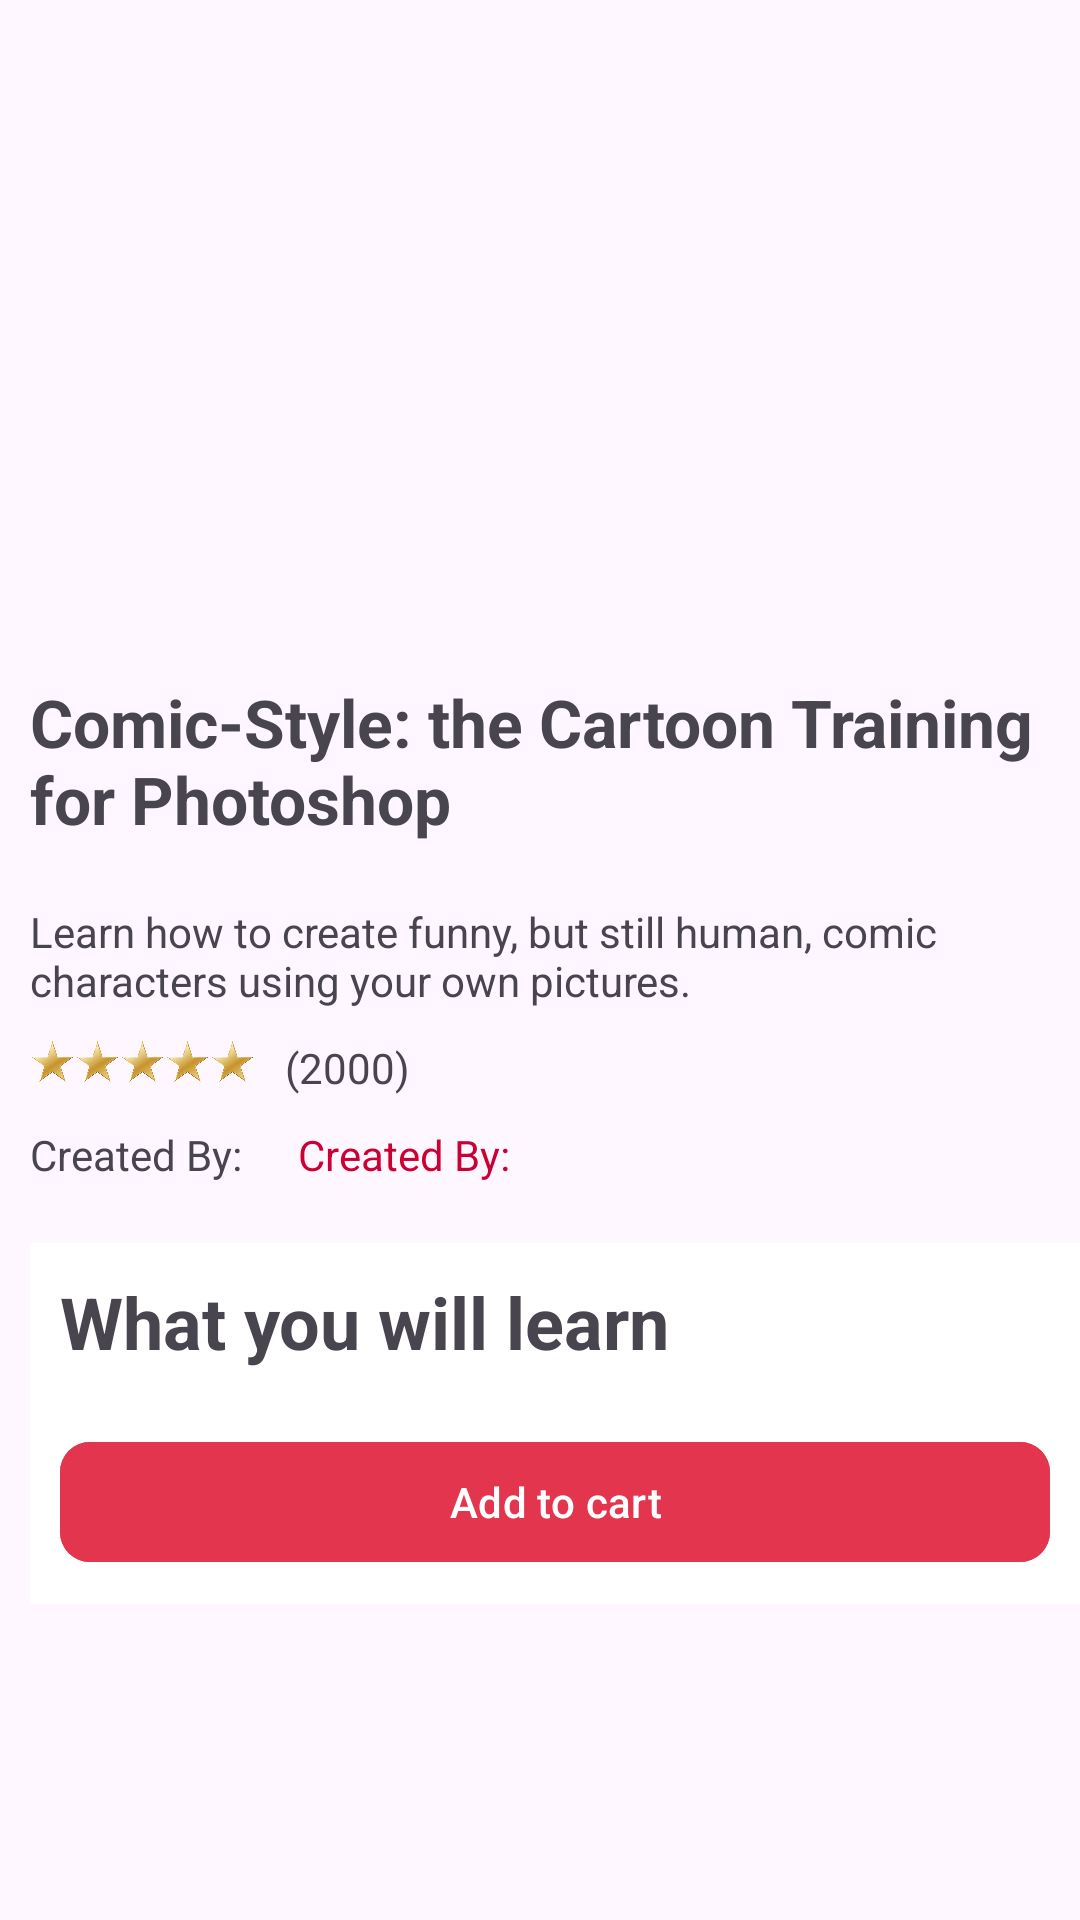

Layout XML and referenced resources for this Android screen:
<!-- AndroidManifest.xml: application theme Theme.FinalProject -->
<!-- res/layout/fragment_course_detail.xml -->
<?xml version="1.0" encoding="utf-8"?>
<ScrollView android:layout_width="match_parent"
    android:layout_height="wrap_content"
    xmlns:android="http://schemas.android.com/apk/res/android"
    xmlns:tools="http://schemas.android.com/tools"
    xmlns:app="http://schemas.android.com/apk/res-auto">
    <LinearLayout
        android:id="@+id/margin"
        android:layout_width="370dp"
        android:layout_height="match_parent"
        android:layout_marginTop="2dp"
        android:layout_marginEnd="2dp"
        android:layout_marginBottom="2dp"
        android:orientation="vertical"
        android:paddingLeft="10dp"
        android:paddingTop="10dp"
        android:paddingRight="10dp"
        android:paddingBottom="10dp"
        app:layout_constraintBottom_toBottomOf="parent"
        app:layout_constraintEnd_toEndOf="parent"
        app:layout_constraintStart_toStartOf="parent"
        app:layout_constraintTop_toTopOf="parent">

        <ImageView
            android:id="@+id/ivCourseDetailThumbnail"
            android:layout_width="match_parent"
            android:layout_height="174dp"
            android:paddingTop="100dp"
            android:src="@drawable/course_udemy_2" />

        <TextView
            android:id="@+id/tvCourseDetailTitle"
            android:layout_width="match_parent"
            android:layout_height="wrap_content"
            android:paddingTop="40dp"
            android:text="Comic-Style: the Cartoon Training for Photoshop"
            android:textSize="22sp"
            android:textStyle="bold" />

        <TextView
            android:id="@+id/tvCourseDetailDescription"
            android:layout_width="match_parent"
            android:layout_height="wrap_content"
            android:paddingTop="20dp"
            android:text="Learn how to create funny, but still human, comic characters using your own pictures." />
        
        <LinearLayout
            android:id="@+id/ratingStars"
            android:layout_width="wrap_content"
            android:layout_height="wrap_content"
            android:orientation="horizontal"
            android:paddingTop="10dp">

            
            
            <ImageView
                android:layout_width="15dp"
                android:layout_height="15dp"
                android:src="@drawable/star" />
            <ImageView
                android:layout_width="15dp"
                android:layout_height="15dp"
                android:src="@drawable/star" />
            <ImageView
                android:layout_width="15dp"
                android:layout_height="15dp"
                android:src="@drawable/star" />
            <ImageView
                android:layout_width="15dp"
                android:layout_height="15dp"
                android:src="@drawable/star" />
            <ImageView
                android:layout_width="15dp"
                android:layout_height="15dp"
                android:src="@drawable/star" />
            <TextView
                android:layout_width="wrap_content"
                android:layout_height="wrap_content"
                android:text="   (2000)"/>
        </LinearLayout>

        <LinearLayout
            android:layout_width="match_parent"
            android:layout_height="wrap_content"
            android:orientation="horizontal"
            android:paddingTop="10dp">

            <TextView
                android:id="@+id/textView10"
                android:layout_width="wrap_content"
                android:layout_height="wrap_content"
                android:layout_weight="1"
                android:text="Created By:" />

            <TextView
                android:id="@+id/tvCourseDetailLecture"
                android:layout_width="wrap_content"
                android:layout_height="wrap_content"
                android:layout_weight="10"
                android:text="Created By:"
                android:textColor="@color/red" />
        </LinearLayout>
        <LinearLayout
            android:layout_width="match_parent"
            android:layout_height="wrap_content"
            android:orientation="vertical"
            android:layout_marginTop="20dp"
            android:paddingTop="10dp"
            android:paddingLeft="10dp"
            android:paddingRight="10dp"
            android:paddingBottom="10dp"
            android:background="@color/white">
            <TextView
                android:layout_width="wrap_content"
                android:layout_height="wrap_content"
                android:text="What you will learn"
                android:textStyle="bold"
                android:textSize="24sp"/>
            <ListView
                android:id="@+id/lvCourseDetailOutcome"
                android:layout_width="match_parent"
                android:layout_height="wrap_content"
                android:background="@color/white"
                android:layout_marginTop="20dp" />


            <Button
                android:id="@+id/btnAddToCart"
                android:layout_width="match_parent"
                android:layout_height="wrap_content"
                android:backgroundTint="#e3364e"
                android:text="Add to cart"
                app:cornerRadius="10dp" />
        </LinearLayout>
    </LinearLayout>
</ScrollView>
<!-- resources referenced by this layout -->
<resources>
  <color name="red">#CC0033</color>
  <color name="white">#FFFFFFFF</color>
  <!-- drawable star: png bitmap (drawable, 30525 bytes) -->
  <style name="Theme.FinalProject" parent="Base.Theme.FinalProject" />
  <style name="Base.Theme.FinalProject" parent="Theme.Material3.DayNight.NoActionBar">
          
          
      </style>
</resources>
